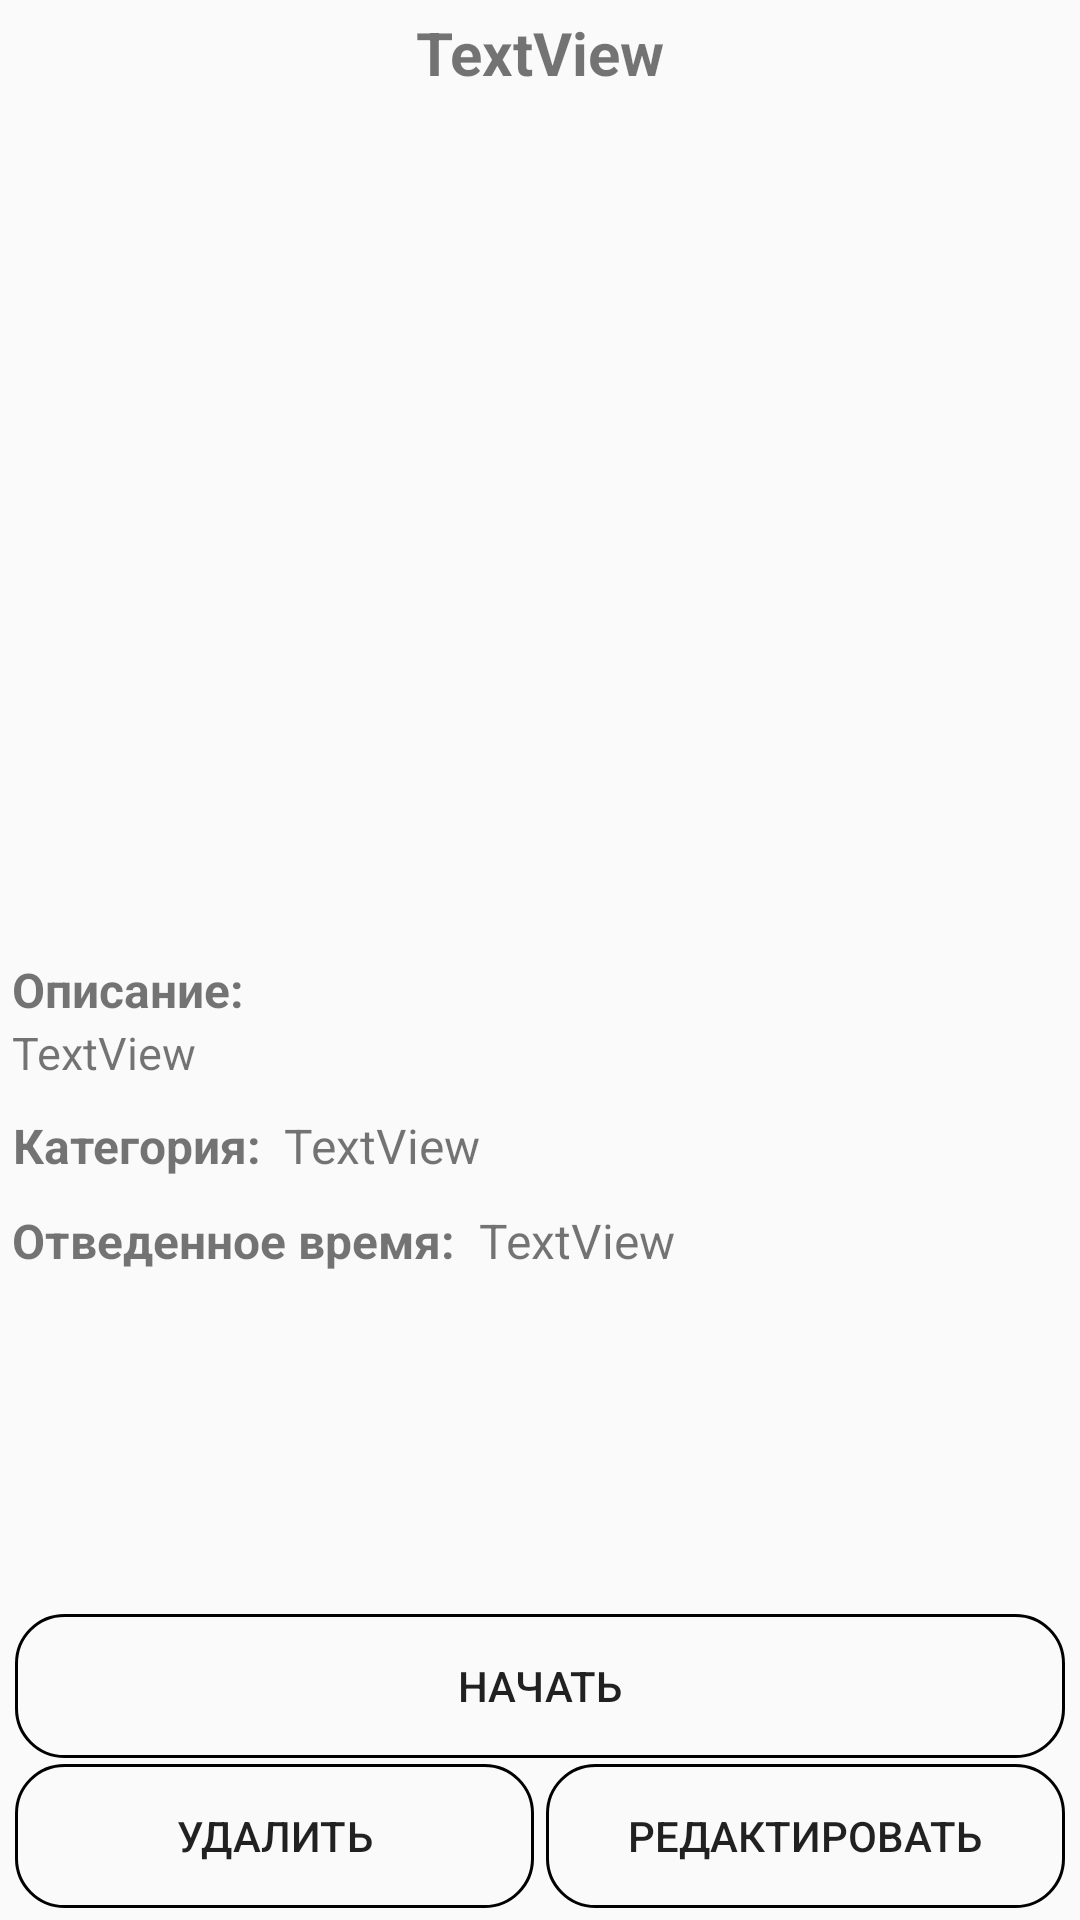

Produce the Android XML layout that renders to this screen, including the resource entries it uses.
<!-- AndroidManifest.xml: application theme Theme.AppCompat.DayNight.DarkActionBar -->
<!-- res/layout/test_details.xml -->
<?xml version="1.0" encoding="utf-8"?>
<ScrollView xmlns:android="http://schemas.android.com/apk/res/android"
    xmlns:app="http://schemas.android.com/apk/res-auto"
    xmlns:tools="http://schemas.android.com/tools"
    android:layout_width="match_parent"
    android:layout_height="match_parent"
    android:fillViewport="true"
    tools:context=".TestDetails">

    <androidx.constraintlayout.widget.ConstraintLayout
        android:layout_width="match_parent"
        android:layout_height="wrap_content">

        <ImageView
            android:id="@+id/MenuPicture"
            android:layout_width="0dp"
            android:layout_height="275dp"
            android:layout_marginTop="5dp"
            android:scaleType="centerInside"
            app:layout_constraintEnd_toEndOf="parent"
            app:layout_constraintHorizontal_bias="0.0"
            app:layout_constraintStart_toStartOf="parent"
            app:layout_constraintTop_toBottomOf="@+id/Name" />

        <Button
            android:id="@+id/Start_Test"
            android:layout_width="0dp"
            android:layout_height="wrap_content"
            android:layout_marginStart="5dp"
            android:layout_marginTop="10dp"
            android:layout_marginEnd="5dp"
            android:layout_marginBottom="2dp"
            android:background="@drawable/back_for_button"
            android:onClick="Start_test"
            android:text="Начать"
            app:layout_constraintBottom_toTopOf="@+id/Editing"
            app:layout_constraintEnd_toEndOf="parent"
            app:layout_constraintHorizontal_bias="1.0"
            app:layout_constraintStart_toStartOf="parent"
            app:layout_constraintTop_toBottomOf="@+id/Time_amount"
            app:layout_constraintVertical_bias="1.0" />

        <TextView
            android:id="@+id/Name"
            android:layout_width="0dp"
            android:layout_height="wrap_content"
            android:layout_marginStart="8dp"
            android:layout_marginTop="4dp"
            android:layout_marginEnd="8dp"
            android:text="TextView"
            android:textAlignment="center"
            android:textSize="20sp"
            android:textStyle="bold"
            app:layout_constraintEnd_toEndOf="parent"
            app:layout_constraintHorizontal_bias="0.0"
            app:layout_constraintStart_toStartOf="parent"
            app:layout_constraintTop_toTopOf="parent" />

        <TextView
            android:id="@+id/Description"
            android:layout_width="0dp"
            android:layout_height="wrap_content"
            android:layout_marginStart="4dp"
            android:layout_marginEnd="4dp"
            android:text="TextView"
            android:textSize="15sp"
            app:layout_constraintEnd_toEndOf="parent"
            app:layout_constraintHorizontal_bias="0.0"
            app:layout_constraintStart_toStartOf="parent"
            app:layout_constraintTop_toBottomOf="@+id/textView9" />

        <TextView
            android:id="@+id/Category"
            android:layout_width="wrap_content"
            android:layout_height="wrap_content"
            android:layout_marginStart="8dp"
            android:text="TextView"
            android:textSize="16sp"
            app:layout_constraintBottom_toBottomOf="@+id/textView7"
            app:layout_constraintStart_toEndOf="@+id/textView7"
            app:layout_constraintTop_toTopOf="@+id/textView7" />

        <androidx.constraintlayout.widget.Guideline
            android:id="@+id/guideline2"
            android:layout_width="wrap_content"
            android:layout_height="wrap_content"
            android:orientation="vertical"
            app:layout_constraintGuide_percent="0.50" />

        <TextView
            android:id="@+id/textView9"
            android:layout_width="wrap_content"
            android:layout_height="wrap_content"
            android:layout_marginStart="4dp"
            android:layout_marginTop="8dp"
            android:text="Описание:"
            android:textSize="16sp"
            android:textStyle="bold"
            app:layout_constraintStart_toStartOf="parent"
            app:layout_constraintTop_toBottomOf="@+id/MenuPicture" />

        <TextView
            android:id="@+id/textView7"
            android:layout_width="wrap_content"
            android:layout_height="wrap_content"
            android:layout_marginStart="4dp"
            android:layout_marginTop="10dp"
            android:text="Категория:"
            android:textAlignment="center"
            android:textSize="16sp"
            android:textStyle="bold"
            app:layout_constraintStart_toStartOf="parent"
            app:layout_constraintTop_toBottomOf="@+id/Description" />

        <TextView
            android:id="@+id/textView8"
            android:layout_width="wrap_content"
            android:layout_height="wrap_content"
            android:layout_marginTop="10dp"
            android:text="Отведенное время:"
            android:textAlignment="center"
            android:textSize="16sp"
            android:textStyle="bold"
            app:layout_constraintStart_toStartOf="@+id/textView7"
            app:layout_constraintTop_toBottomOf="@+id/textView7" />

        <TextView
            android:id="@+id/Time_amount"
            android:layout_width="wrap_content"
            android:layout_height="wrap_content"
            android:layout_marginStart="8dp"
            android:text="TextView"
            android:textSize="16sp"
            app:layout_constraintBottom_toBottomOf="@+id/textView8"
            app:layout_constraintStart_toEndOf="@+id/textView8"
            app:layout_constraintTop_toTopOf="@+id/textView8" />

        <Button
            android:id="@+id/Delete_test"
            android:layout_width="0dp"
            android:layout_height="wrap_content"
            android:layout_marginStart="5dp"
            android:layout_marginEnd="2dp"
            android:background="@drawable/back_for_button"
            android:text="Удалить"
            app:layout_constraintBottom_toBottomOf="@+id/Editing"
            app:layout_constraintEnd_toStartOf="@+id/guideline2"
            app:layout_constraintHorizontal_bias="1.0"
            app:layout_constraintStart_toStartOf="parent"
            app:layout_constraintTop_toTopOf="@+id/Editing" />

        <Button
            android:id="@+id/Start_Test_2"
            android:layout_width="0dp"
            android:layout_height="wrap_content"
            android:layout_marginStart="55dp"
            android:layout_marginEnd="55dp"
            android:background="@drawable/back_for_button"
            android:onClick="Start_test"
            android:text="Начать"
            android:visibility="invisible"
            app:layout_constraintBottom_toBottomOf="@+id/Editing"
            app:layout_constraintEnd_toEndOf="parent"
            app:layout_constraintHorizontal_bias="0.0"
            app:layout_constraintStart_toStartOf="parent"
            app:layout_constraintTop_toTopOf="@+id/Editing" />

        <Button
            android:id="@+id/Editing"
            android:layout_width="0dp"
            android:layout_height="wrap_content"
            android:layout_marginStart="2dp"
            android:layout_marginEnd="5dp"
            android:layout_marginBottom="4dp"
            android:background="@drawable/back_for_button"
            android:text="Редактировать"
            app:layout_constraintBottom_toBottomOf="parent"
            app:layout_constraintEnd_toEndOf="parent"
            app:layout_constraintHorizontal_bias="0.0"
            app:layout_constraintStart_toStartOf="@+id/guideline2" />

    </androidx.constraintlayout.widget.ConstraintLayout>
</ScrollView>
<!-- resources referenced by this layout -->
<resources>
  <!-- drawable back_for_button (drawable) -->
  <?xml version="1.0" encoding="utf-8"?>
  <shape xmlns:android="http://schemas.android.com/apk/res/android"
      android:padding="16dp"
      android:shape="rectangle">
      <stroke
          android:width="1dp"
          android:color="@color/black" />
      <corners android:radius="16dp" />
  </shape>
  <color name="black">#FF000000</color>
</resources>
